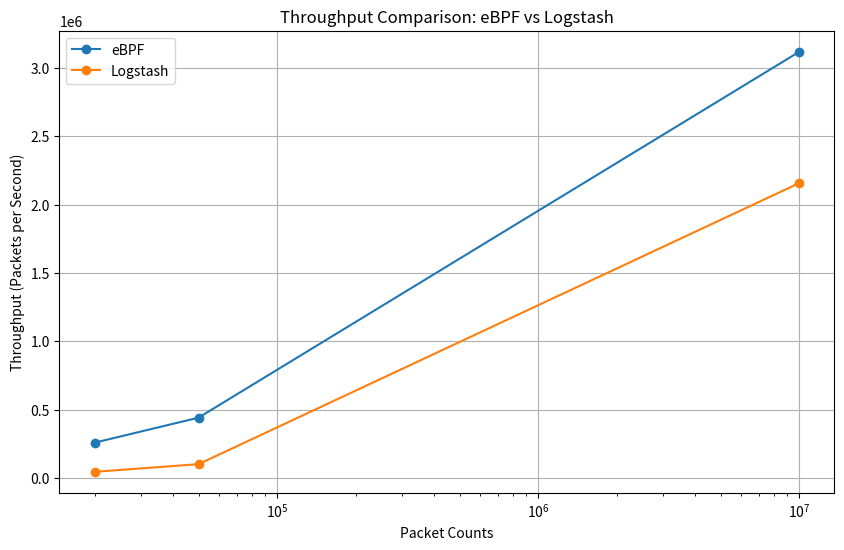

Reproduce this figure in Python.
import matplotlib.pyplot as plt

# Packet counts
packet_counts = [20000, 50000, 10000000]

# Throughput for eBPF and Logstash (packets per second)
ebpf_throughput = [259740.26, 442477.88, 3117765.59]
logstash_throughput = [46511.63, 102459.01, 2157726.29]

# Plotting
plt.figure(figsize=(10, 6))

plt.plot(packet_counts, ebpf_throughput, marker='o', label='eBPF')
plt.plot(packet_counts, logstash_throughput, marker='o', label='Logstash')

plt.title('Throughput Comparison: eBPF vs Logstash')
plt.xlabel('Packet Counts')
plt.ylabel('Throughput (Packets per Second)')
plt.xscale('log')
plt.grid(True)
plt.legend()

plt.savefig('throughputGraph.png')